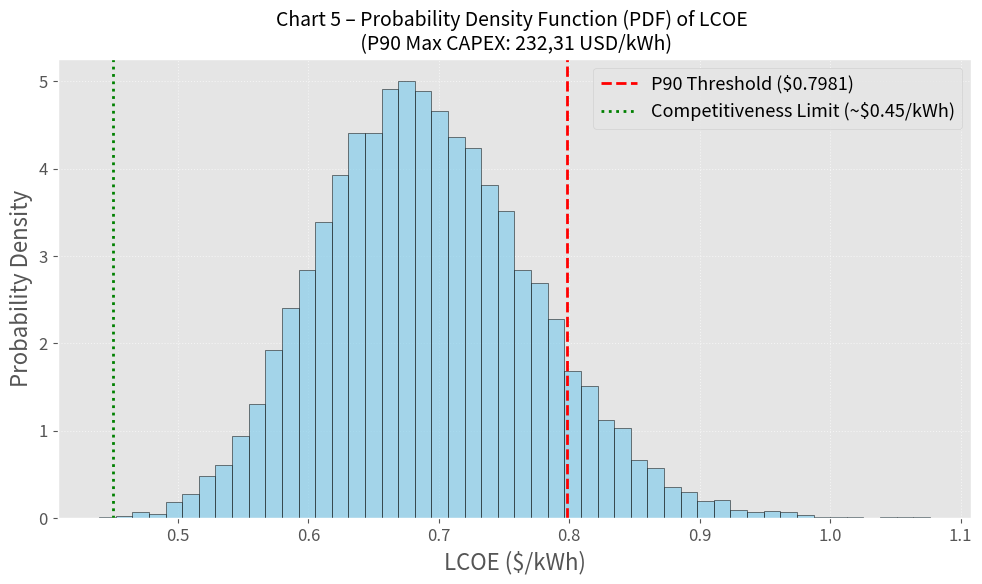
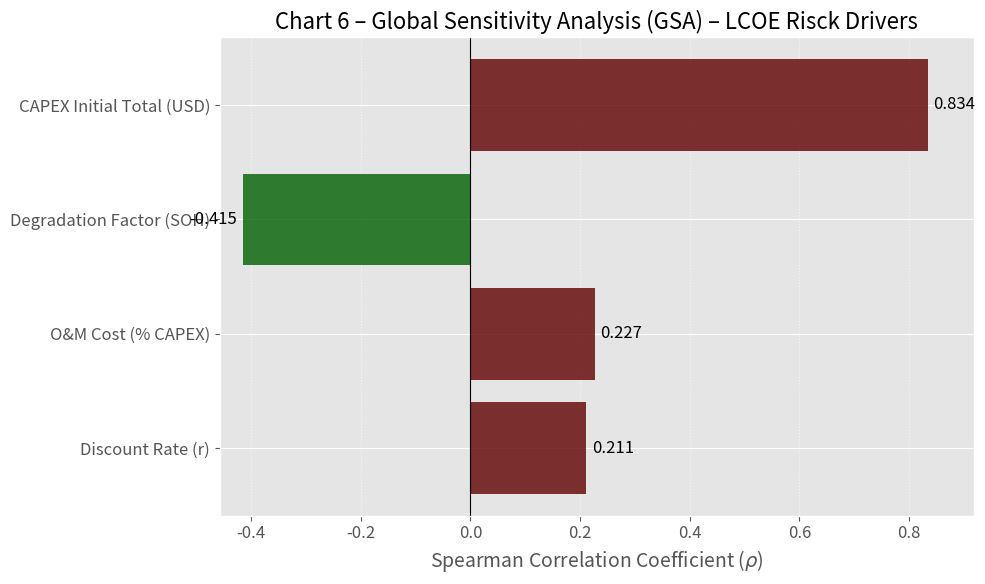

Here is the Python script that generated these plots, in order:
import numpy as np
import matplotlib.pyplot as plt
import pandas as pd
from scipy.stats import spearmanr
import matplotlib

# ==============================================================================
# ENVIRONMENT CONFIGURATION AND EPS CORRECTION
# ==============================================================================
# CRITICAL CORRECTION: Forces Matplotlib to use Type 42 fonts for EPS (TrueType).
matplotlib.rcParams['ps.fonttype'] = 42
plt.style.use('ggplot')
plt.rcParams['font.family'] = 'sans-serif'
plt.rcParams['font.size'] = 12

# ==============================================================================
# 1. MODEL PREMISES
# ==============================================================================

PROJECT_LIFETIME_YEARS = 25
NOMINAL_CAPACITY_KWH = 38.8
N_ITERATIONS = 10000

BASE_CAPEX_PER_KWH = 200.00  # USD/kWh
BASE_DISCOUNT_RATE = 0.08
OPEX_PERCENTAGE = 0.02
COST_REDUCTION_RATE = 0.00  # Non-stochastic in MC

REPLACEMENT_YEARS = [10, 20]
YEARS = np.arange(1, PROJECT_LIFETIME_YEARS + 1)

BASE_ANNUAL_ENERGY = 5.82 * 365  # kWh/year (5.82 kWh/day * 365 days)

# Nominal SOH curve (Simplified linear decay from 100% to 87.5% over 10 years, repeated)
RELATIVE_SOH_CURVE = []
for y in YEARS:
    y_c = (y - 1) % 10
    # Calculates the SOH fraction: 1.0 - (Total Loss * Cycle Year / Total Cycle Years)
    relative_soh_y = 1.0 - ((1.0 - 0.875) * (y_c + 1) / 10)
    RELATIVE_SOH_CURVE.append(relative_soh_y)

RELATIVE_SOH_FRACTION = np.array(RELATIVE_SOH_CURVE)
# Ensures SOH does not fall below the end-of-life limit (87.5% in this simplified curve)
RELATIVE_SOH_FRACTION = np.maximum(RELATIVE_SOH_FRACTION, 0.875)


# ==============================================================================
# 2. MONTE CARLO DISTRIBUTION DEFINITION
# ==============================================================================

def get_lognormal_params(nominal_value, percent_std):
    """Calculates mu and sigma for a log-normal distribution (2-sigma range)."""
    # std_dev_abs corresponds to half the 2-sigma range (e.g., 20% of nominal)
    std_dev_abs = nominal_value * (percent_std / 100) / 2
    mu = np.log(nominal_value / np.sqrt(1 + (std_dev_abs / nominal_value) ** 2))
    sigma = np.sqrt(np.log(1 + (std_dev_abs / nominal_value) ** 2))
    return mu, sigma


# Sampling (CAPEX) - Lognormal
CAPEX_PER_KWH_MU, CAPEX_PER_KWH_SIGMA = get_lognormal_params(BASE_CAPEX_PER_KWH, 20)
CAPEX_PER_KWH_SAMPLES = np.random.lognormal(CAPEX_PER_KWH_MU, CAPEX_PER_KWH_SIGMA, N_ITERATIONS)
CAPEX_INITIAL_SAMPLES = CAPEX_PER_KWH_SAMPLES * NOMINAL_CAPACITY_KWH

# Sampling (Discount Rate) - Normal
DISCOUNT_STD_DEV = BASE_DISCOUNT_RATE * 0.20 / 2
DISCOUNT_SAMPLES = np.random.normal(BASE_DISCOUNT_RATE, DISCOUNT_STD_DEV, N_ITERATIONS)
DISCOUNT_SAMPLES = np.maximum(DISCOUNT_SAMPLES, 0.01)  # Minimum 1%

# Sampling (OPEX) - Normal
OPEX_STD_DEV = OPEX_PERCENTAGE * 0.50 / 2
OPEX_SAMPLES = np.random.normal(OPEX_PERCENTAGE, OPEX_STD_DEV, N_ITERATIONS)
OPEX_SAMPLES = np.maximum(OPEX_SAMPLES, 0.005)  # Minimum 0.5%

# Sampling (Degradation Factor) - Normal
DEGRADATION_STD_DEV = 0.20 / 2
# Factor: 1.0 is nominal. >1.0 means worse degradation (faster), <1.0 means better (slower).
DEGRADATION_FACTORS = np.random.normal(1.0, DEGRADATION_STD_DEV, N_ITERATIONS)
DEGRADATION_FACTORS = np.maximum(DEGRADATION_FACTORS, 0.8)  # Limits variation to 80% of nominal rate

# ==============================================================================
# 3. MONTE CARLO SIMULATION (LCOE Calculation)
# ==============================================================================

# DataFrame to store input samples and LCOE results for GSA
df_mc_results = pd.DataFrame({
    'CAPEX_Total_Initial': CAPEX_INITIAL_SAMPLES,
    'Discount_Rate': DISCOUNT_SAMPLES,
    'OPEX_Percentage': OPEX_SAMPLES,
    'Degradation_Factor': DEGRADATION_FACTORS,
    'LCOE_USD_per_kWh': np.nan
})

# LCOE Calculation Loop
for i in range(N_ITERATIONS):
    capex_initial = CAPEX_INITIAL_SAMPLES[i]
    discount_rate = DISCOUNT_SAMPLES[i]
    opex_percentage_sample = OPEX_SAMPLES[i]
    degradation_factor = DEGRADATION_FACTORS[i]

    DISCOUNT_FACTORS = 1.0 / (1 + discount_rate) ** YEARS

    # Apply degradation factor to the nominal SOH curve
    relative_soh_adjusted = RELATIVE_SOH_FRACTION * degradation_factor
    relative_soh_adjusted = np.minimum(relative_soh_adjusted, 1.0)
    relative_soh_adjusted = np.maximum(relative_soh_adjusted, 0.875)

    ANNUAL_ENERGY_KWH = BASE_ANNUAL_ENERGY * relative_soh_adjusted
    ENERGY_DELIVERED_NPV = np.sum(ANNUAL_ENERGY_KWH * DISCOUNT_FACTORS)

    OM_ANNUAL = capex_initial * opex_percentage_sample
    NPV_OPEX = np.sum(OM_ANNUAL * DISCOUNT_FACTORS)

    NPV_REPLACEMENTS = 0
    for y_rep in REPLACEMENT_YEARS:
        COST_AT_REPLACEMENT = capex_initial * (1 - COST_REDUCTION_RATE) ** y_rep
        NPV_REPLACEMENTS += COST_AT_REPLACEMENT / (1 + discount_rate) ** y_rep

    TOTAL_COSTS_NPV = capex_initial + NPV_REPLACEMENTS + NPV_OPEX

    if ENERGY_DELIVERED_NPV > 0:
        LCOE_STORAGE = TOTAL_COSTS_NPV / ENERGY_DELIVERED_NPV
        df_mc_results.loc[i, 'LCOE_USD_per_kWh'] = LCOE_STORAGE

df_mc_results.dropna(subset=['LCOE_USD_per_kWh'], inplace=True)
lcoe_results = df_mc_results['LCOE_USD_per_kWh'].values

# ==============================================================================
# 4. STATISTICAL ANALYSIS (P90 and CAPEX Threshold)
# ==============================================================================

LCOE_P90 = np.percentile(lcoe_results, 90)
LCOE_MEAN = np.mean(lcoe_results)
LCOE_P50 = np.percentile(lcoe_results, 50)

# Calculation of CAPEX Threshold (Based on P90 LCOE)
DISCOUNT_FACTORS_BASE = 1.0 / (1 + BASE_DISCOUNT_RATE) ** YEARS
ANNUAL_ENERGY_KWH_BASE = BASE_ANNUAL_ENERGY * RELATIVE_SOH_FRACTION
ENERGY_DELIVERED_NPV_BASE = np.sum(ANNUAL_ENERGY_KWH_BASE * DISCOUNT_FACTORS_BASE)

FACTOR_OPEX_NPV = np.sum(OPEX_PERCENTAGE * DISCOUNT_FACTORS_BASE)
FACTOR_REPL_NPV = 0
for y_rep in REPLACEMENT_YEARS:
    FACTOR_REPL_NPV += (1 - COST_REDUCTION_RATE) ** y_rep / (1 + BASE_DISCOUNT_RATE) ** y_rep

LCC_CAPEX_FACTOR = 1 + FACTOR_OPEX_NPV + FACTOR_REPL_NPV
LCC_P90 = LCOE_P90 * ENERGY_DELIVERED_NPV_BASE
CAPEX_INITIAL_P90 = LCC_P90 / LCC_CAPEX_FACTOR
CAPEX_PER_KWH_P90 = CAPEX_INITIAL_P90 / NOMINAL_CAPACITY_KWH

# ==============================================================================
# 5. CHART 1 GENERATION: LCOE PDF (Figure 8) - GENERATE EPS & PNG 1000 DPI
# ==============================================================================

figure_name_pdf = 'Chart_vf_5_Monte_Carlo_LCOE_PDF' # Nome de arquivo ajustado

plt.figure(figsize=(10, 6))

plt.hist(lcoe_results, bins=50, density=True, alpha=0.7, color='skyblue', edgecolor='black')

# ALTERAÇÃO 1: Título do gráfico alterado (Chart 5)
plt.title(
    'Chart 5 – Probability Density Function (PDF) of LCOE \n (P90 Max CAPEX: 232,31 USD/kWh)',
    fontsize=14
)
plt.xlabel('LCOE ($/kWh)', fontsize=16)
plt.ylabel('Probability Density', fontsize=16)
plt.tick_params(axis='both', which='major', labelsize=12)

# Reference lines
plt.axvline(LCOE_P90, color='red', linestyle='--', linewidth=2, label=f'P90 Threshold (${LCOE_P90:.4f})')
plt.axvline(0.45, color='green', linestyle=':', linewidth=2, label='Competitiveness Limit (~$0.45/kWh)')

plt.legend(fontsize=13, loc='upper right')
plt.grid(True, linestyle=':', alpha=0.6)
plt.tight_layout()

# GENERATE .EPS FILE
plt.savefig(f'{figure_name_pdf}.eps', format='eps')
# GENERATE .PNG FILE HIGH RESOLUTION (1000 DPI)
plt.savefig(f'{figure_name_pdf}.png', format='png', dpi=1000)

plt.close()

# ==============================================================================
# 6. CHART 2 GENERATION: GSA - Tornado Chart (Figure 7) - GENERATE EPS & PNG 1000 DPI
# ==============================================================================

input_vars_gsa = [
    'CAPEX_Total_Initial',
    'Discount_Rate',
    'OPEX_Percentage',
    'Degradation_Factor',
]
output_var = 'LCOE_USD_per_kWh'
figure_name_gsa = 'Chart_vf_6_GSA_Spearman_Correlation' # Nome de arquivo ajustado

# 6.1 Spearman Correlation Calculation
correlation_results = {}
for var in input_vars_gsa:
    rho, p_value = spearmanr(df_mc_results[var], df_mc_results[output_var])
    correlation_results[var] = rho

df_gsa = pd.DataFrame(list(correlation_results.items()), columns=['Variable', 'Spearman_Coefficient'])

# Mapping for chart display names
variable_mapping = {
    'CAPEX_Total_Initial': 'CAPEX Initial Total (USD)',
    'Discount_Rate': 'Discount Rate (r)',
    'OPEX_Percentage': 'O&M Cost (% CAPEX)',
    'Degradation_Factor': 'Degradation Factor (SOH)',
}
df_gsa['Variable_Name'] = df_gsa['Variable'].map(variable_mapping)

# Sort by absolute value for Tornado Chart
df_gsa['Abs_Rho'] = df_gsa['Spearman_Coefficient'].abs()
df_gsa = df_gsa.sort_values(by='Abs_Rho', ascending=True)

# 6.2 Tornado Chart Generation

plt.figure(figsize=(10, 6))

bars = plt.barh(df_gsa['Variable_Name'], df_gsa['Spearman_Coefficient'],
                color=np.where(df_gsa['Spearman_Coefficient'] > 0, '#600000', '#006000'),
                alpha=0.8)

plt.xlabel(r'Spearman Correlation Coefficient ($\rho$)', fontsize=14)
# ALTERAÇÃO 2: Título do gráfico alterado (Chart 6)
plt.title(
    'Chart 6 – Global Sensitivity Analysis (GSA) – LCOE Risck Drivers',
    fontsize=16
)
plt.axvline(0, color='black', linestyle='-', linewidth=0.8)
plt.grid(axis='x', linestyle=':', alpha=0.6)

# Add rho values on the bars
for bar in bars:
    width = bar.get_width()
    x_pos = width
    ha = 'left' if width > 0 else 'right'
    text_offset = 0.01 * (1 if width > 0 else -1)

    plt.text(x_pos + text_offset, bar.get_y() + bar.get_height() / 2,
             f"{width:.3f}",
             va='center', ha=ha,
             color='black', fontsize=12)

plt.xlim(min(df_gsa['Spearman_Coefficient']) * 1.1, max(df_gsa['Spearman_Coefficient']) * 1.1)
plt.yticks(fontsize=12)
plt.xticks(fontsize=12)

plt.tight_layout()

# GENERATE .EPS FILE
plt.savefig(f'{figure_name_gsa}.eps', format='eps')
# GENERATE .PNG FILE HIGH RESOLUTION (1000 DPI)
plt.savefig(f'{figure_name_gsa}.png', format='png', dpi=1000)

plt.close()

# ==============================================================================
# 7. RESULTS CONSOLIDATION (For text insertion)
# ==============================================================================

print("\n" + "=" * 75)
print("             MONTE CARLO AND GSA CODE EXECUTION COMPLETE")
print("        (.eps and .png (1000 dpi) files generated for both charts)")
print("=" * 75)
print(">> KEY RESULTS FOR THE ARTICLE:")
print(f"LCOE P50 (Median)................: ${LCOE_P50:.4f}")
print(f"LCOE Mean........................: ${LCOE_MEAN:.4f}")
print(f"LCOE P90 (Risk Threshold)........: ${LCOE_P90:.4f}")
print(f"P90 Maximum Viable CAPEX.........: ${CAPEX_PER_KWH_P90:.2f} / kWh")
print("-" * 75)

print("\n>> GLOBAL SENSITIVITY ANALYSIS (GSA - Spearman Coefficients):")
print(
    df_gsa[['Variable_Name', 'Spearman_Coefficient']].sort_values(by='Spearman_Coefficient', ascending=False).to_string(
        index=False))
print("-" * 75)

print(f"LCOE PDF CHART (.eps and .png) GENERATED AS: {figure_name_pdf}.*")
print(f"GSA TORNADO CHART (.eps and .png) GENERATED AS: {figure_name_gsa}.*")
